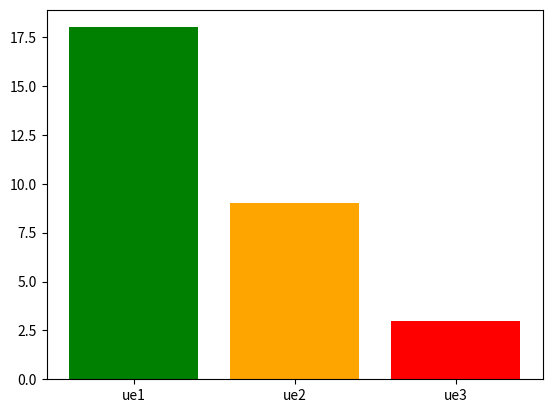

Write the Python code that produced this figure.
import matplotlib.pyplot as plt
import numpy as np


coef_ue1={
    'R101':10,
    'R102':10,
    'R103':7,
    'R104':7,
    'R105':0,
    'R106':5,
    'R107':0,
    'R108':6,
    'R109':0,
    'R110':5,
    'R111':4,
    'R112':2,
    'R113':5,
    'R114':5,
    'R115':0,
    'SAE11':20,
    'SAE12':20,
    'SAE13':0,
    'SAE14':0,
    'SAE15':0,
    'SAE16':7}
notes1={
    'R101':18,
    'R102':18,
    'R103':18,
    'R104':18,
    'R105':18,
    'R106':18,
    'R107':18,
    'R108':18,
    'R109':18,
    'R110':18,
    'R111':18,
    'R112':18,
    'R113':18,
    'R114':18,
    'R115':18,
    'SAE11':18,
    'SAE12':18,
    'SAE13':18,
    'SAE14':18,
    'SAE15':18,
    'SAE16':18}
coef_ue2={
    'R101':4,
    'R102':0,
    'R103':2,
    'R104':8,
    'R105':6,
    'R106':0,
    'R107':0,
    'R108':0,
    'R109':0,
    'R110':5,
    'R111':5,
    'R112':2,
    'R113':9,
    'R114':9,
    'R115':3,
    'SAE11':0,
    'SAE12':0,
    'SAE13':29,
    'SAE14':0,
    'SAE15':0,
    'SAE16':7}

notes2={
    'R101':9,
    'R102':9,
    'R103':9,
    'R104':9,
    'R105':9,
    'R106':9,
    'R107':9,
    'R108':9,
    'R109':9,
    'R110':9,
    'R111':9,
    'R112':9,
    'R113':9,
    'R114':9,
    'R115':9,
    'SAE11':9,
    'SAE12':9,
    'SAE13':9,
    'SAE14':9,
    'SAE15':9,
    'SAE16':9}

coef_ue3={
    'R101':4,
    'R102':0,
    'R103':2,
    'R104':0,
    'R105':0,
    'R106':5,
    'R107':15,
    'R108':6,
    'R109':4,
    'R110':5,
    'R111':5,
    'R112':2,
    'R113':0,
    'R114':0,
    'R115':3,
    'SAE11':0,
    'SAE12':0,
    'SAE13':0,
    'SAE14':20,
    'SAE15':20,
    'SAE16':7}

notes3={
    'R101':3,
    'R102':3,
    'R103':3,
    'R104':3,
    'R105':3,
    'R106':3,
    'R107':3,
    'R108':3,
    'R109':3,
    'R110':3,
    'R111':3,
    'R112':3,
    'R113':3,
    'R114':3,
    'R115':3,
    'SAE11':3,
    'SAE12':3,
    'SAE13':3,
    'SAE14':3,
    'SAE15':3,
    'SAE16':3}

#https://stackoverflow.com/questions/29330792/weighted-averaging-a-list

somme=0#calcul de la moyenne de l'ue 1
for element in coef_ue1:
    somme = somme+coef_ue1[element]*notes1[element]
somme1=0
for element in coef_ue1:
    somme1=somme1 + coef_ue1[element]
moyenne1=0
moyenne1=somme/somme1
moyenne1

somme2=0#calcul de la moyenne de l'ue 2
for element in coef_ue2:
    somme2 = somme2+coef_ue2[element]*notes2[element]
somme21=0
for element in coef_ue1:
    somme21=somme21 + coef_ue2[element]
moyenne2=0
moyenne2=somme2/somme21
moyenne2

somme3=0#calcul de la moyenne de l'ue 3
for element in coef_ue3:
    somme3 = somme3+coef_ue3[element]*notes3[element]
somme31=0
for element in coef_ue3:
    somme31=somme31 + coef_ue3[element]
moyenne3=0
moyenne3=somme3/somme31
moyenne3

def get_color(value):#fonction qui change la couleur de la courbe en fonction des notes des ue
    if value>=10:
        return "green"
    elif 8<=value<10:
        return "orange"
    else:
        return "red"


colors=[get_color(val) for val in [moyenne1, moyenne2, moyenne3]]
plt.bar(["ue1", "ue2", "ue3"], [moyenne1, moyenne2, moyenne3], color=colors)